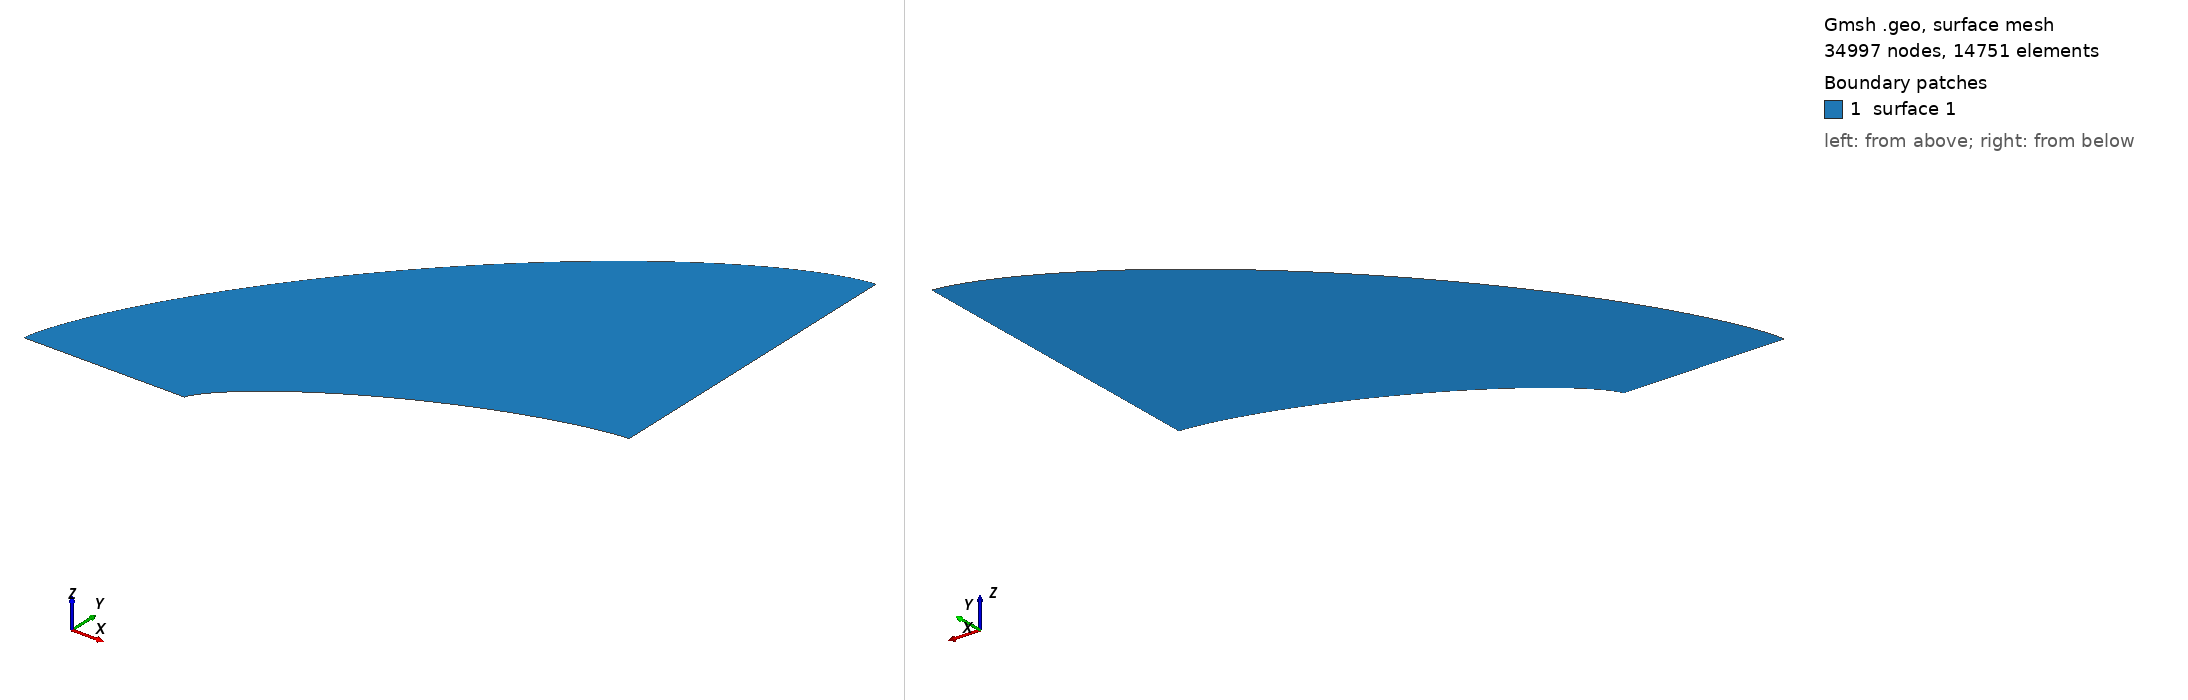

Gmsh geometry script, surface-meshed: 34997 nodes, 14751 surface elements. Boundary patches (legend numbers): 1 surface 1. Left view from above one corner, right view from below the opposite corner. The script declares no physical surfaces, so the legend lists its geometric surfaces. The drawing asked Gmsh for element sizes between 1% and 20% of the model's largest extent; the script's own settings can give other sizes.

=== Von-Karman-Ogive.geo (drawn) ===
// Parameters for the geometry
R = 0.5;  // Radius of the base
H = R * 3;
C = 0;  // Haack constant (set to 0 for von Kármán ogive)
L = 1; // Length of the ogive
U = L * 1.5;
N = 10000; // Number of points for approximation of the curve

// Start point
Point(1) = {L, 0, 0, 1.0};

// Loop to create points at intervals along x for the first ogive
For i In {0:N-1}
    x = i * L / (N - 1);  // Distribute points evenly from 0 to L
    Y = (R / Sqrt(Pi)) * Sqrt(Acos(1 - (2 * x) / L) - (Sin(2 * Acos(1 - (2 * x) / L)) / 2) + C * Sin(Acos(1 - (2 * x) / L))^3);
    
    // Define a point with calculated coordinates
    Point(i + 2) = {x, Y, 0, 1.0};
EndFor

// Create spline for the first ogive
Spline(1) = {2:N+1};  // Corrected to include all points from 2 to N+1

// Loop to create points at intervals along x for the second ogive
For j In {0:N-1}
    x = j * U / (N - 1);  // Distribute points evenly from 0 to U
    Y = (H / Sqrt(Pi)) * Sqrt(Acos(1 - (2 * x) / U) - (Sin(2 * Acos(1 - (2 * x) / U)) / 2) + C * Sin(Acos(1 - (2 * x) / U))^3);
    
    // Define a point with calculated coordinates, adjusting for the shift in x
    Point(j + N + 2) = {x - (U - L), Y, 0, 1.0};
EndFor

// Optionally, connect points to form a line for the second ogive
Spline(2) = {N+2:2*N+1};  // Creates a spline from points N+2 to 2*N+1
Line(3) = {2, N + 2};
Line(4) = {N + 1, 2*N + 1};//+
Curve Loop(1) = {2, -4, -1, 3};
//+
Plane Surface(1) = {1};
//+
Transfinite Curve {2, 1} = 100 Using Progression 1;
//+
Transfinite Curve {3, 4} = 150 Using Progression 1;
//+
Transfinite Surface {1};
//+
Recombine Surface {1};
//+
Physical Curve("Farfield", 5) = {2};
//+
Physical Curve("Symmetry", 6) = {3};
//+
Physical Curve("Wall", 7) = {1};
//+
Physical Curve("Outlet", 8) = {4};
